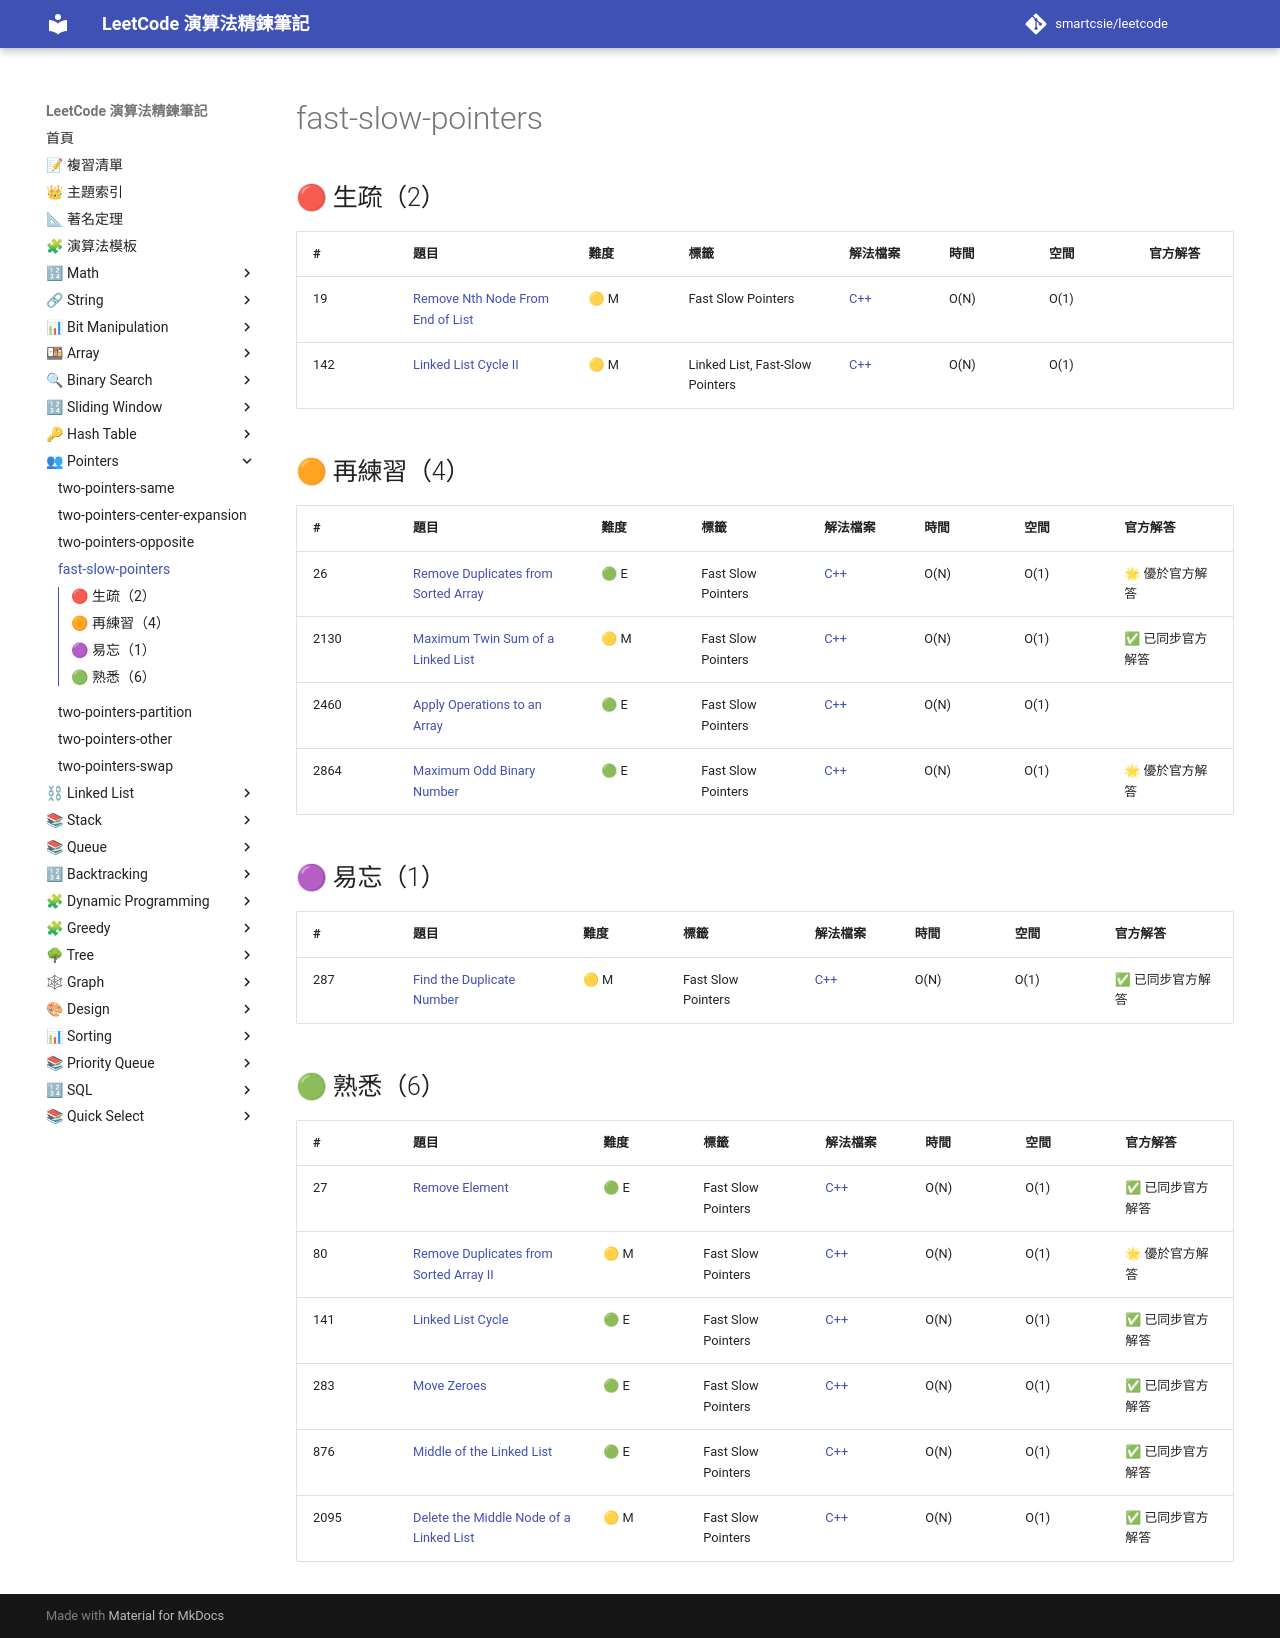

repository: smartcsie/leetcode · page: topics/fast-slow-pointers/index.html · generator: mkdocs

# fast-slow-pointers

## 🔴 生疏（2）

| # | 題目 | 難度 | 標籤 | 解法檔案 | 時間 | 空間 | 官方解答 |
| --- | --- | --- | --- | --- | --- | --- | --- |
| 19 | [Remove Nth Node From End of List](https://leetcode.com/problems/remove-nth-node-from-end-of-list) | 🟡 M | Fast Slow Pointers | [C++](../problems/0019.md) | O(N) | O(1) |  |
| 142 | [Linked List Cycle II](https://leetcode.com/problems/linked-list-cycle-ii) | 🟡 M | Linked List, Fast-Slow Pointers | [C++](../problems/0142.md) | O(N) | O(1) |  |

## 🟠 再練習（4）

| # | 題目 | 難度 | 標籤 | 解法檔案 | 時間 | 空間 | 官方解答 |
| --- | --- | --- | --- | --- | --- | --- | --- |
| 26 | [Remove Duplicates from Sorted Array](https://leetcode.com/problems/remove-duplicates-from-sorted-array/) | 🟢 E | Fast Slow Pointers | [C++](../problems/0026.md) | O(N) | O(1) | 🌟 優於官方解答 |
| 2130 | [Maximum Twin Sum of a Linked List](https://leetcode.com/problems/maximum-twin-sum-of-a-linked-list/) | 🟡 M | Fast Slow Pointers | [C++](../problems/2130.md) | O(N) | O(1) | ✅ 已同步官方解答 |
| 2460 | [Apply Operations to an Array](https://leetcode.com/problems/apply-operations-to-an-array) | 🟢 E | Fast Slow Pointers | [C++](../problems/2460.md) | O(N) | O(1) |  |
| 2864 | [Maximum Odd Binary Number](https://leetcode.com/problems/maximum-odd-binary-number/) | 🟢 E | Fast Slow Pointers | [C++](../problems/2864.md) | O(N) | O(1) | 🌟 優於官方解答 |

## 🟣 易忘（1）

| # | 題目 | 難度 | 標籤 | 解法檔案 | 時間 | 空間 | 官方解答 |
| --- | --- | --- | --- | --- | --- | --- | --- |
| 287 | [Find the Duplicate Number](https://leetcode.com/problems/find-the-duplicate-number) | 🟡 M | Fast Slow Pointers | [C++](../problems/0287.md) | O(N) | O(1) | ✅ 已同步官方解答 |

## 🟢 熟悉（6）

| # | 題目 | 難度 | 標籤 | 解法檔案 | 時間 | 空間 | 官方解答 |
| --- | --- | --- | --- | --- | --- | --- | --- |
| 27 | [Remove Element](https://leetcode.com/problems/remove-element/) | 🟢 E | Fast Slow Pointers | [C++](../problems/0027.md) | O(N) | O(1) | ✅ 已同步官方解答 |
| 80 | [Remove Duplicates from Sorted Array II](https://leetcode.com/problems/remove-duplicates-from-sorted-array-ii/) | 🟡 M | Fast Slow Pointers | [C++](../problems/0080.md) | O(N) | O(1) | 🌟 優於官方解答 |
| 141 | [Linked List Cycle](https://leetcode.com/problems/linked-list-cycle) | 🟢 E | Fast Slow Pointers | [C++](../problems/0141.md) | O(N) | O(1) | ✅ 已同步官方解答 |
| 283 | [Move Zeroes](https://leetcode.com/problems/move-zeroes/) | 🟢 E | Fast Slow Pointers | [C++](../problems/0283.md) | O(N) | O(1) | ✅ 已同步官方解答 |
| 876 | [Middle of the Linked List](https://leetcode.com/problems/middle-of-the-linked-list) | 🟢 E | Fast Slow Pointers | [C++](../problems/0876.md) | O(N) | O(1) | ✅ 已同步官方解答 |
| 2095 | [Delete the Middle Node of a Linked List](https://leetcode.com/problems/delete-the-middle-node-of-a-linked-list) | 🟡 M | Fast Slow Pointers | [C++](../problems/2095.md) | O(N) | O(1) | ✅ 已同步官方解答 |
